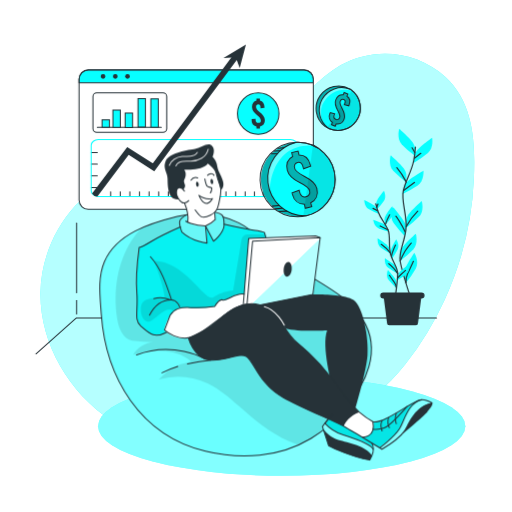
t = 0.00 s
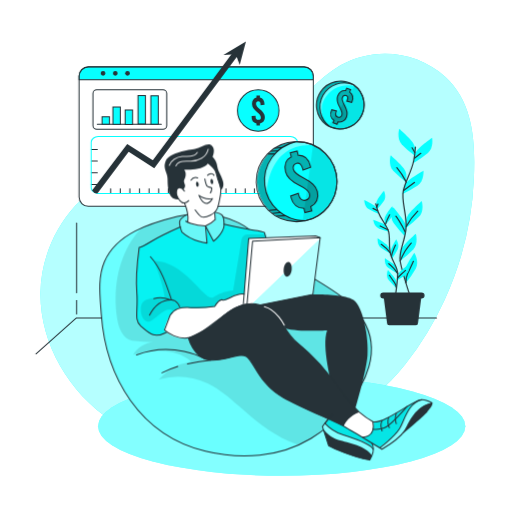
t = 0.23 s
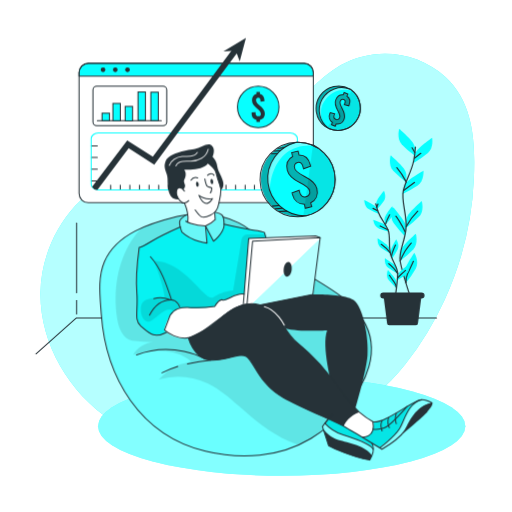
t = 0.49 s
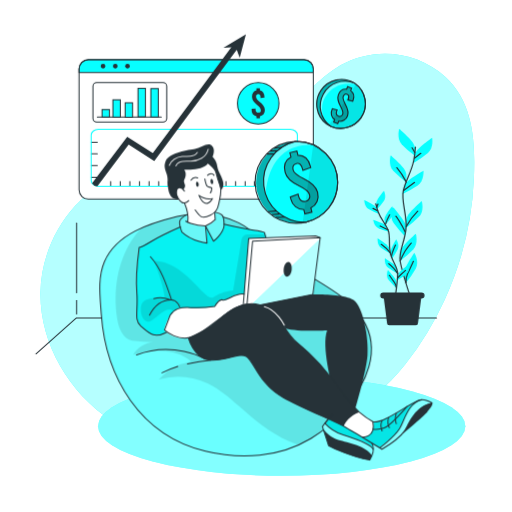
t = 0.75 s
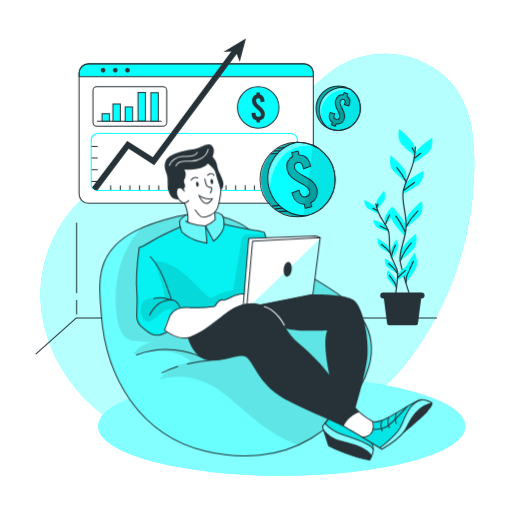
t = 1.05 s
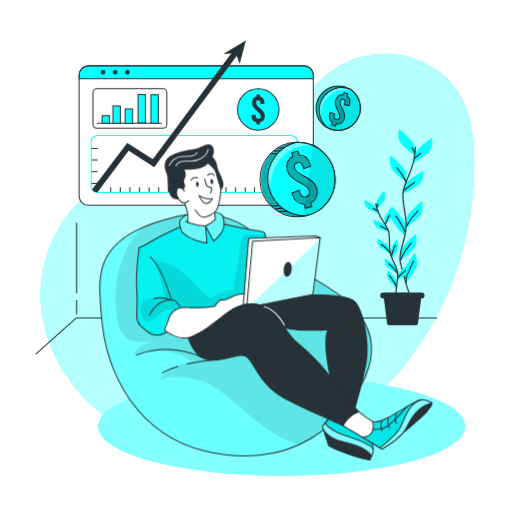
t = 1.20 s

The animated SVG that drew these frames (rendered in a browser with its animation timeline set to each time). Animation: 2 CSS @keyframes rules; one cycle of 1.50 s, repeats indefinitely.

<svg class="animated" id="freepik_stories-revenue" xmlns="http://www.w3.org/2000/svg" viewBox="0 0 500 500" version="1.1" xmlns:xlink="http://www.w3.org/1999/xlink" xmlns:svgjs="http://svgjs.com/svgjs"><style>svg#freepik_stories-revenue:not(.animated) .animable {opacity: 0;}svg#freepik_stories-revenue.animated #freepik--Window--inject-4 {animation: 1.5s Infinite  linear floating;animation-delay: 0s;}svg#freepik_stories-revenue.animated #freepik--Coins--inject-4 {animation: 1.5s Infinite  linear heartbeat;animation-delay: 0s;}            @keyframes floating {                0% {                    opacity: 1;                    transform: translateY(0px);                }                50% {                    transform: translateY(-10px);                }                100% {                    opacity: 1;                    transform: translateY(0px);                }            }                    @keyframes heartbeat {                0% {                    transform: scale(1);                }                10% {                    transform: scale(1.1);                }                30% {                    transform: scale(1);                }                40% {                    transform: scale(1);                }                50% {                    transform: scale(1.1);                }                60% {                    transform: scale(1);                }                100% {                    transform: scale(1);                }            }        </style><g id="freepik--background-simple--inject-4" class="animable" style="transform-origin: 251.326px 245.544px;"><path d="M332.51,63.83c-21.82,12.48-37.21,33.47-55.86,50.32a179.7,179.7,0,0,1-81.92,42c-25,5.41-51.12,5.49-75.21,14-47,16.49-79.19,65.43-80,115.19s27.5,98,69.11,125.28a165.64,165.64,0,0,0,46,20.95c30.6,8.61,63.05,8.23,94.67,4.94,54.62-5.69,111.88-36.71,146.31-80.44a313.74,313.74,0,0,0,38.64-63.45,316.45,316.45,0,0,0,28.52-118.15c1.45-35,0-73.8-27.77-99.31S365.06,45.2,332.51,63.83Z" style="fill: #07FFFF; transform-origin: 251.326px 245.544px;" id="el0baab1gyno3" class="animable"></path><g id="elol07khzpap8"><path d="M332.51,63.83c-21.82,12.48-37.21,33.47-55.86,50.32a179.7,179.7,0,0,1-81.92,42c-25,5.41-51.12,5.49-75.21,14-47,16.49-79.19,65.43-80,115.19s27.5,98,69.11,125.28a165.64,165.64,0,0,0,46,20.95c30.6,8.61,63.05,8.23,94.67,4.94,54.62-5.69,111.88-36.71,146.31-80.44a313.74,313.74,0,0,0,38.64-63.45,316.45,316.45,0,0,0,28.52-118.15c1.45-35,0-73.8-27.77-99.31S365.06,45.2,332.51,63.83Z" style="fill: rgb(255, 255, 255); opacity: 0.7; transform-origin: 251.326px 245.544px;" class="animable" id="elz63ywcf7sbr"></path></g></g><g id="freepik--Shadow--inject-4" class="animable" style="transform-origin: 275.1px 416.25px;"><ellipse cx="275.1" cy="416.25" rx="179.33" ry="48.3" style="fill: #07FFFF; transform-origin: 275.1px 416.25px;" id="el7cxwlbmr24v" class="animable"></ellipse><g id="els4w18fqhu9h"><ellipse cx="275.1" cy="416.25" rx="179.33" ry="48.3" style="fill: rgb(255, 255, 255); opacity: 0.5; transform-origin: 275.1px 416.25px;" class="animable" id="elmhip2acst9s"></ellipse></g></g><g id="freepik--Window--inject-4" class="animable" style="transform-origin: 191.545px 123.91px;"><rect x="77.18" y="68.3" width="228.73" height="136.09" rx="8.95" style="fill: rgb(255, 255, 255); transform-origin: 191.545px 136.345px;" id="el6bilxikycv5" class="animable"></rect><path d="M305.91,77.25v3.54H77.18V77.25a9,9,0,0,1,8.95-9H297A8.94,8.94,0,0,1,305.91,77.25Z" style="fill: #07FFFF; transform-origin: 191.545px 74.52px;" id="ell0k66a2cj3" class="animable"></path><rect x="77.18" y="68.3" width="228.73" height="136.09" rx="8.95" style="fill: none; stroke: rgb(38, 50, 56); stroke-linecap: round; stroke-linejoin: round; transform-origin: 191.545px 136.345px;" id="elyjmvx0nl2ln" class="animable"></rect><path d="M305.91,77.25v3.54H77.18V77.25a9,9,0,0,1,8.95-9H297A8.94,8.94,0,0,1,305.91,77.25Z" style="fill: none; stroke: rgb(38, 50, 56); stroke-linecap: round; stroke-linejoin: round; transform-origin: 191.545px 74.52px;" id="elpv8ez8qbdnr" class="animable"></path><path d="M102.87,74.54a2.29,2.29,0,1,1-2.29-2.28A2.29,2.29,0,0,1,102.87,74.54Z" style="fill: rgb(38, 50, 56); transform-origin: 100.58px 74.55px;" id="elak7hd8pmrew" class="animable"></path><path d="M114.82,74.54a2.29,2.29,0,1,1-2.29-2.28A2.29,2.29,0,0,1,114.82,74.54Z" style="fill: rgb(38, 50, 56); transform-origin: 112.53px 74.55px;" id="elj8xs6f7gvla" class="animable"></path><circle cx="124.48" cy="74.54" r="2.29" style="fill: rgb(38, 50, 56); transform-origin: 124.48px 74.54px;" id="eleae8fpi53t" class="animable"></circle><rect x="90.74" y="90.7" width="72.05" height="38.49" rx="3.69" style="fill: none; stroke: rgb(38, 50, 56); stroke-linecap: round; stroke-linejoin: round; transform-origin: 126.765px 109.945px;" id="elm14i80d5ssh" class="animable"></rect><line x1="94.98" y1="124.35" x2="157.45" y2="124.35" style="fill: none; stroke: rgb(38, 50, 56); stroke-linecap: round; stroke-linejoin: round; transform-origin: 126.215px 124.35px;" id="eldi7vftgcn9v" class="animable"></line><rect x="99.62" y="117" width="7.25" height="7.25" style="fill: #07FFFF; stroke: rgb(38, 50, 56); stroke-miterlimit: 10; transform-origin: 103.245px 120.625px;" id="el0osvg4dhxn99" class="animable"></rect><rect x="110.23" y="107.47" width="7.25" height="16.88" style="fill: #07FFFF; stroke: rgb(38, 50, 56); stroke-miterlimit: 10; transform-origin: 113.855px 115.91px;" id="elawzanv6jfm" class="animable"></rect><rect x="122.18" y="110.37" width="7.25" height="14.15" style="fill: #07FFFF; stroke: rgb(38, 50, 56); stroke-miterlimit: 10; transform-origin: 125.805px 117.445px;" id="elxibl1mr5ao" class="animable"></rect><rect x="134.74" y="96.28" width="7.25" height="27.75" style="fill: #07FFFF; stroke: rgb(38, 50, 56); stroke-miterlimit: 10; transform-origin: 138.365px 110.155px;" id="elgihuyjfw83" class="animable"></rect><rect x="147.29" y="96.5" width="7.25" height="27.75" style="fill: #07FFFF; stroke: rgb(38, 50, 56); stroke-miterlimit: 10; transform-origin: 150.915px 110.375px;" id="elqzv4mpsbot" class="animable"></rect><circle cx="252.12" cy="110.91" r="20.27" style="fill: #07FFFF; stroke: rgb(38, 50, 56); stroke-miterlimit: 10; transform-origin: 252.12px 110.91px;" id="el8014t9xm66c" class="animable"></circle><path d="M253.78,123.55v2.08h-3.4v-2.08a6.18,6.18,0,0,1-4.72-6.3v-.94l3.85-.42v1c0,1.93,1,3.1,2.57,3.1a2.37,2.37,0,0,0,2.56-2.53c0-1.85-1.73-3.44-3.77-5.13-2.42-2-4.83-4.38-4.83-7.74s1.58-5.63,4.34-6.31V96.19h3.4v2.07c2.79.65,4.41,3,4.41,6.35v.68l-3.85.41V105c0-2-.79-3.1-2.19-3.1s-2.19.87-2.19,2.53c0,1.85,1.78,3.4,3.78,5.13,2.38,2,4.83,4.38,4.83,7.74A6.15,6.15,0,0,1,253.78,123.55Z" style="fill: rgb(38, 50, 56); transform-origin: 252.114px 110.91px;" id="el9zvlsks9p1p" class="animable"></path><line x1="89.06" y1="148.85" x2="94.98" y2="148.85" style="fill: none; stroke: rgb(38, 50, 56); stroke-linecap: round; stroke-linejoin: round; transform-origin: 92.02px 148.85px;" id="el34pjmsv2xa4" class="animable"></line><line x1="89.06" y1="160.29" x2="94.98" y2="160.29" style="fill: none; stroke: rgb(38, 50, 56); stroke-linecap: round; stroke-linejoin: round; transform-origin: 92.02px 160.29px;" id="ell67f3edbmei" class="animable"></line><line x1="89.06" y1="171.74" x2="94.98" y2="171.74" style="fill: none; stroke: rgb(38, 50, 56); stroke-linecap: round; stroke-linejoin: round; transform-origin: 92.02px 171.74px;" id="elxhyf9m8l9ro" class="animable"></line><line x1="89.06" y1="183.18" x2="94.98" y2="183.18" style="fill: none; stroke: rgb(38, 50, 56); stroke-linecap: round; stroke-linejoin: round; transform-origin: 92.02px 183.18px;" id="elbzl9ay0ikiu" class="animable"></line><line x1="108.03" y1="191.82" x2="108.03" y2="187.22" style="fill: none; stroke: rgb(38, 50, 56); stroke-linecap: round; stroke-linejoin: round; transform-origin: 108.03px 189.52px;" id="elg7dlhv3sag" class="animable"></line><line x1="117.41" y1="191.82" x2="117.41" y2="187.22" style="fill: none; stroke: rgb(38, 50, 56); stroke-linecap: round; stroke-linejoin: round; transform-origin: 117.41px 189.52px;" id="elhi1y8l0yen" class="animable"></line><line x1="126.79" y1="191.82" x2="126.79" y2="187.22" style="fill: none; stroke: rgb(38, 50, 56); stroke-linecap: round; stroke-linejoin: round; transform-origin: 126.79px 189.52px;" id="eli2xplrmd3w" class="animable"></line><line x1="136.18" y1="191.82" x2="136.18" y2="187.22" style="fill: none; stroke: rgb(38, 50, 56); stroke-linecap: round; stroke-linejoin: round; transform-origin: 136.18px 189.52px;" id="ela3lltwx00wb" class="animable"></line><line x1="145.56" y1="191.82" x2="145.56" y2="187.22" style="fill: none; stroke: rgb(38, 50, 56); stroke-linecap: round; stroke-linejoin: round; transform-origin: 145.56px 189.52px;" id="el7ww5fofzl4l" class="animable"></line><line x1="154.94" y1="191.82" x2="154.94" y2="187.22" style="fill: none; stroke: rgb(38, 50, 56); stroke-linecap: round; stroke-linejoin: round; transform-origin: 154.94px 189.52px;" id="el4flc5mibfhl" class="animable"></line><line x1="164.32" y1="191.82" x2="164.32" y2="187.22" style="fill: none; stroke: rgb(38, 50, 56); stroke-linecap: round; stroke-linejoin: round; transform-origin: 164.32px 189.52px;" id="elwszbmv3h16" class="animable"></line><line x1="173.71" y1="191.82" x2="173.71" y2="187.22" style="fill: none; stroke: rgb(38, 50, 56); stroke-linecap: round; stroke-linejoin: round; transform-origin: 173.71px 189.52px;" id="elqzew77flk5" class="animable"></line><line x1="183.09" y1="191.82" x2="183.09" y2="187.22" style="fill: none; stroke: rgb(38, 50, 56); stroke-linecap: round; stroke-linejoin: round; transform-origin: 183.09px 189.52px;" id="elicxxuflmk7k" class="animable"></line><line x1="192.47" y1="191.82" x2="192.47" y2="187.22" style="fill: none; stroke: rgb(38, 50, 56); stroke-linecap: round; stroke-linejoin: round; transform-origin: 192.47px 189.52px;" id="elj2t75t62mwp" class="animable"></line><line x1="201.85" y1="191.82" x2="201.85" y2="187.22" style="fill: none; stroke: rgb(38, 50, 56); stroke-linecap: round; stroke-linejoin: round; transform-origin: 201.85px 189.52px;" id="elfphcgpitae5" class="animable"></line><line x1="211.24" y1="191.82" x2="211.24" y2="187.22" style="fill: none; stroke: rgb(38, 50, 56); stroke-linecap: round; stroke-linejoin: round; transform-origin: 211.24px 189.52px;" id="elonyvtpo0hz" class="animable"></line><line x1="220.62" y1="191.82" x2="220.62" y2="187.22" style="fill: none; stroke: rgb(38, 50, 56); stroke-linecap: round; stroke-linejoin: round; transform-origin: 220.62px 189.52px;" id="elk1uaeaphhhd" class="animable"></line><line x1="230" y1="191.82" x2="230" y2="187.22" style="fill: none; stroke: rgb(38, 50, 56); stroke-linecap: round; stroke-linejoin: round; transform-origin: 230px 189.52px;" id="el8pzgzi5x7ew" class="animable"></line><line x1="239.38" y1="191.82" x2="239.38" y2="187.22" style="fill: none; stroke: rgb(38, 50, 56); stroke-linecap: round; stroke-linejoin: round; transform-origin: 239.38px 189.52px;" id="el3h1i3wis3w4" class="animable"></line><line x1="248.41" y1="191.82" x2="248.41" y2="187.22" style="fill: none; stroke: rgb(38, 50, 56); stroke-linecap: round; stroke-linejoin: round; transform-origin: 248.41px 189.52px;" id="elbkgt1wfy1fp" class="animable"></line><line x1="257.44" y1="191.82" x2="257.44" y2="187.22" style="fill: none; stroke: rgb(38, 50, 56); stroke-linecap: round; stroke-linejoin: round; transform-origin: 257.44px 189.52px;" id="elkdm1b8fml8h" class="animable"></line><line x1="266.46" y1="191.82" x2="266.46" y2="187.22" style="fill: none; stroke: rgb(38, 50, 56); stroke-linecap: round; stroke-linejoin: round; transform-origin: 266.46px 189.52px;" id="el0yohna17k0qe" class="animable"></line><path d="M290.34,141.85v44.46c0,3.05-3.1,5.51-6.92,5.51H96a7.42,7.42,0,0,1-6-2.71,4.73,4.73,0,0,1-1-2.8V141.85c0-3,3.1-5.51,6.92-5.51H283.42C287.24,136.34,290.34,138.8,290.34,141.85Z" style="fill: none; stroke: #07FFFF; stroke-linecap: round; stroke-linejoin: round; transform-origin: 189.67px 164.082px;" id="elmb4tyy6m7b" class="animable"></path><path d="M233.3,55.74l-59.83,80.6-22.88,30.82-25-15.92L95,191.82h-.44a5.51,5.51,0,0,1-4.75-2.71l34.37-45.61,25,15.89,17.11-23,62.39-84Z" style="fill: rgb(38, 50, 56); transform-origin: 161.555px 122.105px;" id="el25nnfj80f1w" class="animable"></path><polygon points="218.12 56.76 240.11 43.43 234.03 66.49 230.15 55.82 218.12 56.76" style="fill: rgb(38, 50, 56); transform-origin: 229.115px 54.96px;" id="el8wykhr2l22v" class="animable"></polygon></g><g id="freepik--Floor--inject-4" class="animable" style="transform-origin: 230.675px 235.675px;"><polyline points="426.23 310.52 74.54 310.52 35.12 345.57" style="fill: none; stroke: rgb(38, 50, 56); stroke-linecap: round; stroke-linejoin: round; transform-origin: 230.675px 328.045px;" id="el2ljk5tm4cs2" class="animable"></polyline><line x1="74.76" y1="285.98" x2="74.76" y2="217.83" style="fill: none; stroke: rgb(38, 50, 56); stroke-linecap: round; stroke-linejoin: round; transform-origin: 74.76px 251.905px;" id="elh3gv43g80ub" class="animable"></line><line x1="74.76" y1="306.56" x2="74.76" y2="293.38" style="fill: none; stroke: rgb(38, 50, 56); stroke-linecap: round; stroke-linejoin: round; transform-origin: 74.76px 299.97px;" id="elq9helq3x4v" class="animable"></line><g id="freepik--freepik--Plants--inject-120--inject-4" class="animable" style="transform-origin: 388.893px 221.71px;"><path d="M405.06,144.72s0-4.12-5.77-9.88-9.47-9.06-9.47-9.06-2.89,9.47,2.47,15.24a101,101,0,0,0,12.77,11.14Z" style="fill: #07FFFF; transform-origin: 397.051px 138.97px;" id="el7tnyb59t28d" class="animable"></path><path d="M396.69,170.45s0-4.12-5.77-9.89-9.47-9.06-9.47-9.06-2.88,9.47,2.47,15.24a102.63,102.63,0,0,0,12.77,11.15Z" style="fill: #07FFFF; transform-origin: 388.683px 164.695px;" id="el9q2e23rtoa" class="animable"></path><path d="M404.69,151.74s.44-4.1,6.78-9.23,10.38-8,10.38-8,1.86,9.75-4.07,14.89a101.51,101.51,0,0,1-13.87,9.71Z" style="fill: #07FFFF; transform-origin: 413.018px 146.81px;" id="elafohl4fr1eo" class="animable"></path><path d="M394.58,182.12s.87-4,7.71-8.46,11.15-6.88,11.15-6.88.83,9.87-5.58,14.39a100.79,100.79,0,0,1-14.81,8.19Z" style="fill: #07FFFF; transform-origin: 403.263px 178.07px;" id="elp92qdanf6nb" class="animable"></path><path d="M396.49,215.23s0-4.12,5.76-9.88,9.47-9.06,9.47-9.06,2.89,9.48-2.47,15.24a100.22,100.22,0,0,1-12.76,11.15Z" style="fill: #07FFFF; transform-origin: 404.494px 209.485px;" id="el8dnfolv22nx" class="animable"></path><path d="M396.39,223.32s.58-4.08-4.31-10.6S384,202.4,384,202.4s-4.18,9,.29,15.44a101.44,101.44,0,0,0,11.06,12.82Z" style="fill: #07FFFF; transform-origin: 389.318px 216.53px;" id="elz2s9xrmw2b" class="animable"></path><path d="M390.7,247.27s0-4.11,5.77-9.88,9.47-9,9.47-9,2.89,9.47-2.47,15.23a101,101,0,0,1-12.77,11.15Z" style="fill: #07FFFF; transform-origin: 398.709px 241.58px;" id="el6la5fcjcpx4" class="animable"></path><path d="M394.55,269s-1-4,3.09-11,6.87-11.15,6.87-11.15,5.18,8.44,1.47,15.37a101.21,101.21,0,0,1-9.54,14Z" style="fill: #07FFFF; transform-origin: 400.88px 261.535px;" id="el05ksiqq2ala" class="animable"></path><path d="M405.58,143.7A116.75,116.75,0,0,1,404,156.48c-2.28,11.78-8,19.38-10.26,30s4.27,24.35,2.52,38-7.08,21.26-5.58,30.38,9.5,33.8,9.5,33.8" style="fill: none; stroke: rgb(38, 50, 56); stroke-linecap: round; stroke-linejoin: round; stroke-width: 1.17749px; transform-origin: 397.999px 216.18px;" id="elw8m82cxhwyn" class="animable"></path><line x1="404.64" y1="154.48" x2="410.85" y2="149.7" style="fill: none; stroke: rgb(38, 50, 56); stroke-linecap: round; stroke-linejoin: round; stroke-width: 1.17749px; transform-origin: 407.745px 152.09px;" id="elfzemszgulxv" class="animable"></line><line x1="404.92" y1="148.99" x2="402.33" y2="144.36" style="fill: none; stroke: rgb(38, 50, 56); stroke-linecap: round; stroke-linejoin: round; stroke-width: 1.17749px; transform-origin: 403.625px 146.675px;" id="el7ivio7m0p5u" class="animable"></line><path d="M394.09,186s5.2-3.91,10.55-7.81" style="fill: none; stroke: rgb(38, 50, 56); stroke-linecap: round; stroke-linejoin: round; stroke-width: 1.17749px; transform-origin: 399.365px 182.095px;" id="eli78bbnnyobq" class="animable"></path><path d="M396.69,177.84s-4.34-8.5-9.25-14.14" style="fill: none; stroke: rgb(38, 50, 56); stroke-linecap: round; stroke-linejoin: round; stroke-width: 1.17749px; transform-origin: 392.065px 170.77px;" id="elg1hbh4u0ge" class="animable"></path><path d="M396.69,221.09a64.58,64.58,0,0,1,11.15-14.88" style="fill: none; stroke: rgb(38, 50, 56); stroke-linecap: round; stroke-linejoin: round; stroke-width: 1.17749px; transform-origin: 402.265px 213.65px;" id="elt2lkw4jhu4s" class="animable"></path><path d="M395.68,226.87A73.4,73.4,0,0,0,390,216.16c-3-4.48-3.48-5.06-3.48-5.06" style="fill: none; stroke: rgb(38, 50, 56); stroke-linecap: round; stroke-linejoin: round; stroke-width: 1.17749px; transform-origin: 391.1px 218.985px;" id="el6ik7s31a4j" class="animable"></path><path d="M390.7,254.85a69.58,69.58,0,0,1,4.69-9.48,61.55,61.55,0,0,1,6.06-8" style="fill: none; stroke: rgb(38, 50, 56); stroke-linecap: round; stroke-linejoin: round; stroke-width: 1.17749px; transform-origin: 396.075px 246.11px;" id="elhglzkwlhjh" class="animable"></path><path d="M396.43,276.17a17.62,17.62,0,0,1,1.56-9.12c2.17-4.19,4.62-9.69,5.64-11.85" style="fill: none; stroke: rgb(38, 50, 56); stroke-linecap: round; stroke-linejoin: round; stroke-width: 1.17749px; transform-origin: 399.989px 265.685px;" id="eletfhdjecwcq" class="animable"></path><path d="M367.3,199.74s-.45-2.57,2.54-6.82,5-6.72,5-6.72,2.83,5.62.1,9.82a64.16,64.16,0,0,1-6.8,8.36Z" style="fill: #07FFFF; transform-origin: 371.702px 195.29px;" id="elmovd6ne8hna" class="animable"></path><path d="M375.34,215s-.45-2.59,2.54-6.83,5-6.71,5-6.71,2.83,5.63.1,9.82a63.5,63.5,0,0,1-6.8,8.36Z" style="fill: #07FFFF; transform-origin: 379.742px 210.55px;" id="eld3qyvvstp6" class="animable"></path><path d="M368.29,204.1s-.7-2.52-5.25-5-7.38-3.9-7.38-3.9-.11,6.27,4.18,8.9a64.14,64.14,0,0,0,9.75,4.58Z" style="fill: #07FFFF; transform-origin: 362.625px 201.94px;" id="elpz7j2pws3i" class="animable"></path><path d="M377.93,222.05s-1-2.43-5.76-4.46-7.75-3.1-7.75-3.1.55,6.27,5.08,8.41a64.52,64.52,0,0,0,10.18,3.53Z" style="fill: #07FFFF; transform-origin: 372.05px 220.46px;" id="elrsok5ffq7w" class="animable"></path><path d="M380.33,243s-.45-2.58-4.69-5.57-6.93-4.66-6.93-4.66-.78,6.27,3.21,9.29a63.9,63.9,0,0,0,9.21,5.57Z" style="fill: #07FFFF; transform-origin: 374.889px 240.2px;" id="eluylmki3oibh" class="animable"></path><path d="M381.26,248.09s-.81-2.49,1.55-7.11,4-7.35,4-7.35,3.6,5.16,1.5,9.71a65.19,65.19,0,0,1-5.58,9.24Z" style="fill: #07FFFF; transform-origin: 385.047px 243.105px;" id="el3to9ueg2ol2" class="animable"></path><path d="M388.5,268.92s.3-2.6,4.36-5.83,6.65-5,6.65-5,1.14,6.2-2.67,9.46a64.88,64.88,0,0,1-8.87,6.1Z" style="fill: #07FFFF; transform-origin: 393.82px 265.87px;" id="el78hpyk0c28w" class="animable"></path><path d="M387.43,262.5s-.45-2.59-4.69-5.58-6.92-4.65-6.92-4.65-.78,6.27,3.2,9.29a64.36,64.36,0,0,0,9.22,5.57Z" style="fill: #07FFFF; transform-origin: 381.999px 259.7px;" id="eleh8vs6bha4l" class="animable"></path><path d="M387.37,276.54s.23-2.62-3.12-6.58-5.52-6.27-5.52-6.27-2.34,5.85.75,9.8a65.37,65.37,0,0,0,7.5,7.75Z" style="fill: #07FFFF; transform-origin: 382.627px 272.465px;" id="elpzpfc0o8io" class="animable"></path><path d="M366.85,199.14a74,74,0,0,0,2.39,7.85c2.7,7.13,7.1,11.28,9.68,17.7s0,15.73,2.55,24.1,6.75,12.54,6.78,18.45S386,289.48,386,289.48" style="fill: none; stroke: rgb(38, 50, 56); stroke-linecap: round; stroke-linejoin: round; stroke-width: 1.17749px; transform-origin: 377.55px 244.31px;" id="eld2o6waax6ma" class="animable"></path><line x1="368.62" y1="205.81" x2="364.21" y2="203.5" style="fill: none; stroke: rgb(38, 50, 56); stroke-linecap: round; stroke-linejoin: round; stroke-width: 1.17749px; transform-origin: 366.415px 204.655px;" id="ellg2ngjdgka" class="animable"></line><line x1="367.84" y1="202.4" x2="368.97" y2="199.22" style="fill: none; stroke: rgb(38, 50, 56); stroke-linecap: round; stroke-linejoin: round; stroke-width: 1.17749px; transform-origin: 368.405px 200.81px;" id="el5d3atohktun" class="animable"></line><path d="M378.66,224.42s-3.69-1.88-7.46-3.75" style="fill: none; stroke: rgb(38, 50, 56); stroke-linecap: round; stroke-linejoin: round; stroke-width: 1.17749px; transform-origin: 374.93px 222.545px;" id="elq5wntdu6m1" class="animable"></path><path d="M376.14,219.64a52.85,52.85,0,0,1,4.27-9.86" style="fill: none; stroke: rgb(38, 50, 56); stroke-linecap: round; stroke-linejoin: round; stroke-width: 1.17749px; transform-origin: 378.275px 214.71px;" id="elxoscnmp2ce" class="animable"></path><path d="M380.84,246.72a41.15,41.15,0,0,0-8.6-8.12" style="fill: none; stroke: rgb(38, 50, 56); stroke-linecap: round; stroke-linejoin: round; stroke-width: 1.17749px; transform-origin: 376.54px 242.66px;" id="elc4e8p0cg6sc" class="animable"></path><path d="M382.1,250.24a45.85,45.85,0,0,1,2.37-7.31c1.39-3.15,1.63-3.56,1.63-3.56" style="fill: none; stroke: rgb(38, 50, 56); stroke-linecap: round; stroke-linejoin: round; stroke-width: 1.17749px; transform-origin: 384.1px 244.805px;" id="ele36dj0mncm" class="animable"></path><path d="M388.06,271.7a38.47,38.47,0,0,1,4.74-4.92,25.47,25.47,0,0,0,3.08-2.69" style="fill: none; stroke: rgb(38, 50, 56); stroke-linecap: round; stroke-linejoin: round; stroke-width: 1.17749px; transform-origin: 391.97px 267.895px;" id="elratlt1ysaxc" class="animable"></path><path d="M388.25,267.24a44.87,44.87,0,0,0-4-5.43,39,39,0,0,0-4.67-4.33" style="fill: none; stroke: rgb(38, 50, 56); stroke-linecap: round; stroke-linejoin: round; stroke-width: 1.17749px; transform-origin: 383.915px 262.36px;" id="elwd2b99vx1j" class="animable"></path><path d="M387,281.24a11.28,11.28,0,0,0-2-5.57c-1.82-2.4-4-5.58-4.82-6.83" style="fill: none; stroke: rgb(38, 50, 56); stroke-linecap: round; stroke-linejoin: round; stroke-width: 1.17749px; transform-origin: 383.59px 275.04px;" id="eld8xm8r6e2sn" class="animable"></path><path d="M406.18,317.64H379.92a2,2,0,0,1-2-1.95l-3.77-29.06h37.72l-3.77,29.06A2,2,0,0,1,406.18,317.64Z" style="fill: rgb(38, 50, 56); transform-origin: 393.01px 302.135px;" id="el0o7yco7c5sk" class="animable"></path><path d="M411.57,291.54H374.19a2.94,2.94,0,0,1-2.95-2.92h0a3,3,0,0,1,2.94-2.95h37.39a2.94,2.94,0,0,1,2.95,2.94h0A2.94,2.94,0,0,1,411.57,291.54Z" style="fill: rgb(38, 50, 56); transform-origin: 392.88px 288.605px;" id="elvif65tzevd" class="animable"></path></g></g><g id="freepik--Coins--inject-4" class="animable" style="transform-origin: 302.969px 147.776px;"><path d="M327.3,175.31a36.31,36.31,0,0,1-28.13,35.37l-.11,0c-.95.21-1.9.4-2.88.54a37.08,37.08,0,0,1-5.19.37A36.31,36.31,0,0,1,289.65,139c.33,0,.68,0,1,0a1.72,1.72,0,0,1,.32,0,2.3,2.3,0,0,1,.37,0,35.75,35.75,0,0,1,14.22,3.05A36.31,36.31,0,0,1,327.3,175.31Z" style="fill: #07FFFF; transform-origin: 291.055px 175.291px;" id="el5kkj4qwxs1k" class="animable"></path><g id="el6q1a66ntbov"><path d="M305.58,142.06c-41.93-2.18-42.13,44.37-42.13,44.37s-6.4-15.19,4.05-32c5.84-9.41,16-13.56,23.86-15.4A35.75,35.75,0,0,1,305.58,142.06Z" style="fill: rgb(255, 255, 255); opacity: 0.4; transform-origin: 283.545px 162.73px;" class="animable" id="elbwj18bld1"></path></g><path d="M327.3,175.31a36.31,36.31,0,0,1-28.24,35.4,35.71,35.71,0,0,1-8.07.91A36.31,36.31,0,0,1,289.65,139c.44,0,.89,0,1.34,0A36.32,36.32,0,0,1,327.3,175.31Z" style="fill: none; stroke: rgb(38, 50, 56); stroke-linecap: round; stroke-linejoin: round; transform-origin: 290.652px 175.313px;" id="elqkjny9qc3y8" class="animable"></path><path d="M327.3,175.31a36.31,36.31,0,0,1-28.24,35.4c-.44,0-.89,0-1.34,0A36.32,36.32,0,0,1,289.65,139c.44,0,.89,0,1.34,0A36.32,36.32,0,0,1,327.3,175.31Z" style="fill: none; stroke: rgb(38, 50, 56); stroke-linecap: round; stroke-linejoin: round; transform-origin: 294.398px 174.855px;" id="elh3v60f7po6q" class="animable"></path><path d="M303.5,198l.94,3.84-6.28,1.53-.94-3.83c-5.62,0-10.13-3.65-11.57-9.51l-.43-1.74,6.93-2.51.44,1.81c.87,3.56,3.22,5.27,6.15,4.55a4.5,4.5,0,0,0,3.59-5.83c-.84-3.42-4.76-5.56-9.3-7.77-5.37-2.6-10.91-5.9-12.43-12.11-1.48-6.06.38-11.11,5.17-13.61l-.94-3.84,6.27-1.53.94,3.83c5.45-.08,9.51,3.51,11,9.71l.31,1.26-6.92,2.51-.35-1.39c-.92-3.77-2.86-5.36-5.44-4.73s-3.65,2.6-2.9,5.66c.84,3.42,4.81,5.48,9.3,7.78,5.31,2.69,10.91,5.9,12.43,12.1C311,190.15,308.56,195.47,303.5,198Z" style="fill: none; stroke: rgb(38, 50, 56); stroke-miterlimit: 10; transform-origin: 295.013px 175.41px;" id="elmqnrqk6xbnp" class="animable"></path><g id="el4gyn8m9rhb4"><path d="M303.5,198l.94,3.84-6.28,1.53-.94-3.83c-5.62,0-10.13-3.65-11.57-9.51l-.43-1.74,6.93-2.51.44,1.81c.87,3.56,3.22,5.27,6.15,4.55a4.5,4.5,0,0,0,3.59-5.83c-.84-3.42-4.76-5.56-9.3-7.77-5.37-2.6-10.91-5.9-12.43-12.11-1.48-6.06.38-11.11,5.17-13.61l-.94-3.84,6.27-1.53.94,3.83c5.45-.08,9.51,3.51,11,9.71l.31,1.26-6.92,2.51-.35-1.39c-.92-3.77-2.86-5.36-5.44-4.73s-3.65,2.6-2.9,5.66c.84,3.42,4.81,5.48,9.3,7.78,5.31,2.69,10.91,5.9,12.43,12.1C311,190.15,308.56,195.47,303.5,198Z" style="opacity: 0.3; transform-origin: 295.013px 175.41px;" class="animable" id="elwdoaqh033dq"></path></g><line x1="272.43" y1="206.53" x2="280.1" y2="206.18" style="fill: none; stroke: rgb(38, 50, 56); stroke-linecap: round; stroke-linejoin: round; transform-origin: 276.265px 206.355px;" id="el2ojgg92p64r" class="animable"></line><line x1="268.74" y1="203.98" x2="275.43" y2="203.41" style="fill: none; stroke: rgb(38, 50, 56); stroke-linecap: round; stroke-linejoin: round; transform-origin: 272.085px 203.695px;" id="elm0uwgfe3kui" class="animable"></line><line x1="265.74" y1="201.29" x2="272.43" y2="200.72" style="fill: none; stroke: rgb(38, 50, 56); stroke-linecap: round; stroke-linejoin: round; transform-origin: 269.085px 201.005px;" id="elje1fqzr9vlj" class="animable"></line><line x1="264.82" y1="150.13" x2="270.55" y2="150.13" style="fill: none; stroke: rgb(38, 50, 56); stroke-linecap: round; stroke-linejoin: round; transform-origin: 267.685px 150.13px;" id="elcismedz45mj" class="animable"></line><line x1="267.65" y1="147.49" x2="273.36" y2="147.23" style="fill: none; stroke: rgb(38, 50, 56); stroke-linecap: round; stroke-linejoin: round; transform-origin: 270.505px 147.36px;" id="elgt5ey9irsu9" class="animable"></line><line x1="271.23" y1="144.84" x2="277.25" y2="144.27" style="fill: none; stroke: rgb(38, 50, 56); stroke-linecap: round; stroke-linejoin: round; transform-origin: 274.24px 144.555px;" id="el7tnaerholdu" class="animable"></line><g id="elevd9so1ujue"><path d="M299.17,210.68l-.11,0a35.71,35.71,0,0,1-8.07.91A36.31,36.31,0,0,1,289.65,139c.33,0,.68,0,1,0-8.85,2.79-23.7,9.92-27.67,24.79C257.37,184.92,270,208.91,299.17,210.68Z" style="opacity: 0.3; transform-origin: 276.99px 175.295px;" class="animable" id="elr5xudfrdk"></path></g><g id="ellpdb3q767pd"><path d="M327.3,175.31a36.31,36.31,0,0,1-28.13,35.37l-.11,0c-.95.21-1.9.4-2.88.54l9.4-69.19A36.31,36.31,0,0,1,327.3,175.31Z" style="opacity: 0.1; transform-origin: 311.74px 176.625px;" class="animable" id="el1lc3ueon1hg"></path></g><path d="M347.9,118.15a22,22,0,0,1-26.31,7.64l-.13-.06a22.63,22.63,0,0,1-2-1,19.63,19.63,0,0,1-2.12-1.32,22,22,0,0,1,24.19-36.63l.49.31c.23.13.45.29.68.45s.67.49,1,.75A22,22,0,0,1,347.9,118.15Z" style="fill: #07FFFF; transform-origin: 330.314px 105.682px;" id="elw8vypxyvdk" class="animable"></path><g id="eltr051uxxab"><path d="M314.76,118.45s-3.59-10.57,1.18-18.35c6-9.75,15.19-14.2,27.7-11.8,0,0-6.78-4.58-18.13-1.33S308.07,105.84,314.76,118.45Z" style="fill: rgb(255, 255, 255); opacity: 0.4; transform-origin: 327.81px 102.127px;" class="animable" id="el53cjzpybgnv"></path></g><path d="M347.9,118.16a22,22,0,0,1-26.31,7.62,21.55,21.55,0,0,1-4.3-2.36A22,22,0,0,1,342,87.1c.22.13.45.28.67.44A22,22,0,0,1,347.9,118.16Z" style="fill: none; stroke: rgb(38, 50, 56); stroke-linecap: round; stroke-linejoin: round; transform-origin: 330.303px 105.698px;" id="el5ncgnsq3zar" class="animable"></path><path d="M347.9,118.16a22,22,0,0,1-26.31,7.62l-.67-.44A22,22,0,0,1,342,87.1c.22.13.45.28.67.44A22,22,0,0,1,347.9,118.16Z" style="fill: none; stroke: rgb(38, 50, 56); stroke-linecap: round; stroke-linejoin: round; transform-origin: 331.879px 106.48px;" id="el8xl50y70lk8" class="animable"></path><path d="M328.21,121.08l-.87,2.22-3.64-1.43.87-2.23a7.12,7.12,0,0,1-2.4-8.73l.4-1,4.3,1.17-.41,1.06c-.81,2.06-.26,3.72,1.44,4.39a2.72,2.72,0,0,0,3.81-1.63c.78-2-.41-4.41-1.88-7.08-1.74-3.16-3.32-6.72-1.91-10.32s4.07-5.36,7.3-4.92l.88-2.22,3.63,1.43L338.86,94c2.72,1.86,3.47,5,2.06,8.65l-.29.72-4.3-1.17.32-.81c.86-2.18.46-3.65-1-4.24s-2.71,0-3.41,1.79c-.78,2,.47,4.38,1.88,7.08,1.69,3.19,3.33,6.73,1.92,10.32A7.09,7.09,0,0,1,328.21,121.08Z" style="fill: none; stroke: rgb(38, 50, 56); stroke-miterlimit: 10; transform-origin: 331.583px 106.83px;" id="eltbdq1boq2fj" class="animable"></path><g id="elcqxokwvuepo"><path d="M328.21,121.08l-.87,2.22-3.64-1.43.87-2.23a7.12,7.12,0,0,1-2.4-8.73l.4-1,4.3,1.17-.41,1.06c-.81,2.06-.26,3.72,1.44,4.39a2.72,2.72,0,0,0,3.81-1.63c.78-2-.41-4.41-1.88-7.08-1.74-3.16-3.32-6.72-1.91-10.32s4.07-5.36,7.3-4.92l.88-2.22,3.63,1.43L338.86,94c2.72,1.86,3.47,5,2.06,8.65l-.29.72-4.3-1.17.32-.81c.86-2.18.46-3.65-1-4.24s-2.71,0-3.41,1.79c-.78,2,.47,4.38,1.88,7.08,1.69,3.19,3.33,6.73,1.92,10.32A7.09,7.09,0,0,1,328.21,121.08Z" style="opacity: 0.3; transform-origin: 331.583px 106.83px;" class="animable" id="elmjyudz6wvj"></path></g><g id="ely3zlha6v02p"><path d="M341.48,86.79c-6-1.07-13.6-1.66-17.7,1-7.53,4.83-12.22,10.92-12.15,20.79s9.29,16.79,9.29,16.79l.54.39a21.66,21.66,0,0,1-4.17-2.31,22,22,0,0,1,24.19-36.63Z" style="opacity: 0.3; transform-origin: 325.061px 104.863px;" class="animable" id="elhqwsb5739db"></path></g><g id="el769m8k1qldg"><path d="M347.9,118.15a22,22,0,0,1-26.31,7.64l-.13-.06a22.63,22.63,0,0,1-2-1L343.64,88.3A22,22,0,0,1,347.9,118.15Z" style="opacity: 0.1; transform-origin: 335.684px 107.869px;" class="animable" id="el3d2sqnijywq"></path></g></g><g id="freepik--Character--inject-4" class="animable" style="transform-origin: 259.872px 295.137px;"><path d="M336.58,399.76a132,132,0,0,1-32.84,28.35,116.06,116.06,0,0,1-12,6.26c-28.41,12.77-60.79,13.6-91.07,6.26C137,425.2,103.22,369,98.93,306.61c-1.15-16.86-3.73-35.07,3.1-51.11s20.64-26,36.26-32.92c11.34-5.05,23.59-8.44,34.72-11.21a89.31,89.31,0,0,1,60.09,6.2c13.09,6.21,22.41,17,33.42,26.09q1.75,1.44,3.52,2.87a329.9,329.9,0,0,0,35,24.61c18.51,11.29,37.46,21.94,49.29,40.9C373.2,342.26,357.28,375.16,336.58,399.76Z" style="fill: #07FFFF; transform-origin: 230.114px 327.021px;" id="elsv5uzez6xvq" class="animable"></path><g id="el810q0vvf4k"><path d="M336.58,399.76a132,132,0,0,1-32.84,28.35,116.06,116.06,0,0,1-12,6.26c-28.41,12.77-60.79,13.6-91.07,6.26C137,425.2,103.22,369,98.93,306.61c-1.15-16.86-3.73-35.07,3.1-51.11s20.64-26,36.26-32.92c11.34-5.05,23.59-8.44,34.72-11.21a89.31,89.31,0,0,1,60.09,6.2c13.09,6.21,22.41,17,33.42,26.09q1.75,1.44,3.52,2.87a329.9,329.9,0,0,0,35,24.61c18.51,11.29,37.46,21.94,49.29,40.9C373.2,342.26,357.28,375.16,336.58,399.76Z" style="fill: rgb(255, 255, 255); opacity: 0.4; transform-origin: 230.114px 327.021px;" class="animable" id="elfia1ghn58g"></path></g><path d="M270,246.53q-1.77-1.42-3.52-2.88c-11-9.11-20.34-19.87-33.42-26.08a89.37,89.37,0,0,0-60.09-6.2c-26.47,6.57-59.3,16.69-71,44.14-6.83,16-4.25,34.24-3.09,51.1C103.22,369,137,425.2,200.67,440.63c34.64,8.4,72,6.1,103.07-12.52a132,132,0,0,0,32.84-28.35c20.7-24.6,36.62-57.5,17.77-87.72-11.82-19-30.77-29.61-49.29-40.9A329.9,329.9,0,0,1,270,246.53Z" style="fill: none; stroke: rgb(38, 50, 56); stroke-miterlimit: 10; transform-origin: 230.088px 327.023px;" id="elckso00lx2q" class="animable"></path><path d="M173.55,357.78A91.57,91.57,0,0,0,158.18,364" style="fill: none; stroke: rgb(38, 50, 56); stroke-linecap: round; stroke-linejoin: round; transform-origin: 165.865px 360.89px;" id="else578a3kydm" class="animable"></path><path d="M206,351.6a164,164,0,0,0-23,3.65" style="fill: none; stroke: rgb(38, 50, 56); stroke-linecap: round; stroke-linejoin: round; transform-origin: 194.5px 353.425px;" id="el6kad4y1ayrr" class="animable"></path><path d="M199.25,350s-29.88-17.38-65.94-3.45" style="fill: none; stroke: rgb(38, 50, 56); stroke-linecap: round; stroke-linejoin: round; transform-origin: 166.28px 345.571px;" id="el1dadtzlfcn2i" class="animable"></path><g id="elyr0sm7olhk"><path d="M336.58,399.76a132,132,0,0,1-32.84,28.35,116.06,116.06,0,0,1-12,6.26,93.7,93.7,0,0,1-9.57-3.51c-18.66-8-34.32-21.53-49.62-34.87-9.23-8-18.61-16.2-29.66-21.47a68.22,68.22,0,0,0-47.84-3.94,53.73,53.73,0,0,1,31.64-17.41c-7.9-7.19-18.89-10.21-29.57-10.4s-16.56,1.12-27,3.46c3.49-6.42,12.75-12.23,20.06-12.06a181.67,181.67,0,0,1-20.78-1.47c-9.43-1.52-13.65-12.62-15.06-22.06-3.9-26,.05-53.69,14.24-75.79a77.15,77.15,0,0,1,9.7-12.27c11.34-5.05,23.59-8.44,34.72-11.21a89.31,89.31,0,0,1,60.09,6.2c13.09,6.21,22.41,17,33.42,26.09q1.75,1.44,3.52,2.87a329.9,329.9,0,0,0,35,24.61c18.51,11.29,37.46,21.94,49.29,40.9C373.2,342.26,357.28,375.16,336.58,399.76Z" style="opacity: 0.1; transform-origin: 237.831px 321.567px;" class="animable" id="elf3i3guo9j75"></path></g><path d="M347,399a193.35,193.35,0,0,0,17.57,13c11.89.8,6.56,15.17,6.56,15.17l-10.18,6.55S343.52,419.87,334,415.38,347,399,347,399Z" style="fill: rgb(255, 255, 255); transform-origin: 351.987px 416.36px;" id="elyz2gf50aynn" class="animable"></path><g id="el8eckzro4ivo"><path d="M262.51,247.7s-1.63-16.13-4.23-20.66L218.8,219v-3.06s.91-5.32-7.89-8.65-27.14,1-31.87,4.58-3,9.74-3,9.74S160.14,229.64,153,232.7a182.44,182.44,0,0,0-17.07,9s-3.24,37.08-2.6,45.69-.52,16.71.22,21.48,1.32,7.48,6.32,11.54,9.55,10,22.66,4.11l-1.83-1.45L247,294Z" style="opacity: 0.3; transform-origin: 197.878px 266.547px;" class="animable" id="eltfndhgz73n"></path></g><path d="M262.51,247.7s-1.63-16.13-4.23-20.66L218.8,219v-3.06s.91-5.32-7.89-8.65-27.14,1-31.87,4.58-3,9.74-3,9.74S160.14,229.64,153,232.7a182.44,182.44,0,0,0-17.07,9s-3.24,37.08-2.6,45.69-.52,16.71.22,21.48,1.32,7.48,6.32,11.54,9.55,10,22.66,4.11l-1.83-1.45L247,294Z" style="fill: #07FFFF; transform-origin: 197.878px 266.547px;" id="elrt40rba8cw" class="animable"></path><g id="el92snfp0px2m"><path d="M262.51,247.7s-1.63-16.13-4.23-20.66L218.8,219v-3.06s.91-5.32-7.89-8.65-27.14,1-31.87,4.58-3,9.74-3,9.74S160.14,229.64,153,232.7a182.44,182.44,0,0,0-17.07,9s-3.24,37.08-2.6,45.69-.52,16.71.22,21.48,1.32,7.48,6.32,11.54,9.55,10,22.66,4.11l-1.83-1.45L247,294Z" style="opacity: 0.05; transform-origin: 197.878px 266.547px;" class="animable" id="elkgit12g0i8k"></path></g><g id="elbk487vw5bf"><path d="M258.8,229H242.28a6.57,6.57,0,0,0-6.47,5.49l-8.14,49s-11.21.93-19.15,6.72-27.47-35.52-58.33-35.54c0,0,8.88,20.3,10.85,36.5,0,0-19.29-2.1-22.49,5.45s1.45,21.7,9.61,16.22S164,298.22,169.45,304s29.8,8.89,29.8,8.89L236.72,294l14.53-6.83Z" style="opacity: 0.1; transform-origin: 198.166px 271.536px;" class="animable" id="elmfr7hsl4cs"></path></g><g id="el46bbqb8i2pc"><path d="M206.35,204.71s9.38,2.6,10.9,5.75,1.36,11.12,1.36,11.12a38.5,38.5,0,0,1-10.09,13.88l-7-13.88.63,15.74s-13.28-2.21-18.92-6.45l-5.63-4.25s-2.43-8-2.08-10.71S186,207.7,186,207.7Z" style="fill: rgb(255, 255, 255); opacity: 0.4; transform-origin: 197.05px 221.015px;" class="animable" id="elrpjwpldqzhd"></path></g><path d="M362.59,447.42c-.26-.57,3.85-7.83.63-15.22s-8.35-4.54-8.35-4.54-14.61-9.3-20.75-12.24a104.7,104.7,0,0,1-12.75-7.58l-6.49,8.74,6,18.56Z" style="fill: #07FFFF; transform-origin: 339.669px 427.63px;" id="elrdr20epk5ip" class="animable"></path><path d="M354.34,427.21l18.76,11.46s13.19-8.46,19.48-14.3S413,406.09,413,406.09l9-12.11s-6.24-7.72-16.64-1.52c-13.44,8-29.83,19.62-40.76,19.51,0,0,2.15,13.43-10.19,15.24" style="fill: #07FFFF; transform-origin: 388.17px 414.36px;" id="el863kgzq32gi" class="animable"></path><path d="M203.17,156.23s8.51,12.88,10.06,17.05,2.8,10.34,2.49,13.31-3.43,18.88-5,19.34l-1.51,1.71,1,6.74s-6.66,11.51-26.24,3.07c0,0-.76-13.44-3.14-17.66s-5.94.8-9.51-11.39,7.8-25,7.8-25Z" style="fill: rgb(255, 255, 255); transform-origin: 193.197px 188.386px;" id="elzggdfm5sxp" class="animable"></path><g id="elt2o9k5z1d6f"><path d="M413.83,390.22s-9.65,1.68-12.78,7.39-9.14,16.32-11.19,21.45-19,17.52-19,17.52l2.25,2.09s13.8-8.53,22.13-16.64,26.7-28.51,26.7-28.51S420.62,392.21,413.83,390.22Z" style="fill: rgb(255, 255, 255); opacity: 0.5; transform-origin: 396.4px 414.445px;" class="animable" id="eltgc1twmpnnq"></path></g><g id="el7ruph1m3mro"><path d="M317.27,413.37l-2.39,3.21,7.34,15.22,40.37,14.51,1.87-5.91s.62-6-13.55-10.56-22.81-7.57-26.84-10.7S317.27,413.37,317.27,413.37Z" style="fill: rgb(255, 255, 255); opacity: 0.5; transform-origin: 339.672px 429.84px;" class="animable" id="ely718m9u9ay9"></path></g><path d="M184,300.33s-12.36-1.86-18.13,8.25-5.18,14.49-5.18,14.49,8.17,7.42,19.4,7S207.67,316.79,213,312.6s18.77-16.18,27.94-13.7l1-8.67s-.9-3.89-8.74-2.84-10.92,5.52-13.45,5.52-4.92-2.43-10,6.25C209.74,299.16,191.91,302.32,184,300.33Z" style="fill: rgb(255, 255, 255); transform-origin: 201.306px 308.649px;" id="elkebfgcvue5n" class="animable"></path><path d="M200.06,174.75a35.8,35.8,0,0,0,1.12,4.79,5.58,5.58,0,0,0,1,2.11c.94,1,2.46,1.26,3.85,1.47a1.05,1.05,0,0,1,.62.26,1,1,0,0,1,.15.6,8,8,0,0,1-1.36,4.42" style="fill: none; stroke: rgb(38, 50, 56); stroke-linecap: round; stroke-linejoin: round; transform-origin: 203.431px 181.575px;" id="elv3hkvu234w" class="animable"></path><g id="elx51e11yb6"><path d="M325.56,403l-8.29,10.33s9.1,8.41,18.52,11.53,25.91,9,28.67,13.53L363.4,433s-25.79-15.82-31.71-19.6A13.66,13.66,0,0,1,325.56,403Z" style="opacity: 0.1; transform-origin: 340.865px 420.695px;" class="animable" id="elatwsmppspu7"></path></g><g id="elvnu7wjsdp6"><path d="M354.34,427.21l16.51,9.37S379,431,383,426.89s8.93-8.67,12-17.88c4.19-12.73,16.19-18.79,16.19-18.79s-16.69,7.86-25.38,14-17.16,8.74-22.08,8.32C363.68,412.57,367.63,425.07,354.34,427.21Z" style="opacity: 0.1; transform-origin: 382.765px 413.4px;" class="animable" id="elqp1isaiivxs"></path></g><path d="M194.24,190.67s6.49,5.09,13.23,3.18C207.47,193.85,201.11,206.45,194.24,190.67Z" style="fill: rgb(255, 255, 255); stroke: rgb(38, 50, 56); stroke-linecap: round; stroke-linejoin: round; transform-origin: 200.855px 194.642px;" id="elomktgs2g61" class="animable"></path><path d="M194,179.67c.19,1.4-.24,2.61-.94,2.71s-1.43-1-1.62-2.37.23-2.61.94-2.71S193.85,178.27,194,179.67Z" style="fill: rgb(38, 50, 56); transform-origin: 192.72px 179.84px;" id="eljlcndwn4ot" class="animable"></path><path d="M208.13,177.12c.18,1.41-.24,2.62-.94,2.71s-1.44-1-1.62-2.36.23-2.62.94-2.71S207.94,175.72,208.13,177.12Z" style="fill: rgb(38, 50, 56); transform-origin: 206.85px 177.295px;" id="el3liq66ieq8q" class="animable"></path><path d="M193,173.73s-3.78-1.95-6.47,2.23" style="fill: none; stroke: rgb(38, 50, 56); stroke-linecap: round; stroke-linejoin: round; transform-origin: 189.765px 174.618px;" id="elbp04cdvs33s" class="animable"></path><path d="M202.69,171.13s4-3.43,6.31,0" style="fill: none; stroke: rgb(38, 50, 56); stroke-linecap: round; stroke-linejoin: round; transform-origin: 205.845px 170.368px;" id="elip7q7uqlt1o" class="animable"></path><path d="M180.16,186.6s-2.43-3.59-5-3.48-3.59,3.71-2.67,7.19,4.75,8.34,7.65,7.88a6.44,6.44,0,0,0,4.17-2.32" style="fill: none; stroke: rgb(38, 50, 56); stroke-linecap: round; stroke-linejoin: round; transform-origin: 178.234px 190.669px;" id="el37m5y6m598d" class="animable"></path><path d="M203.46,159.13c2.73,2.27,5.62,4.74,7,8.08,1.22,2.84,1.49,6,2.61,8.87,1.19,3.07,2.49,6.28,2.59,9.63a40.79,40.79,0,0,1-1.21,9.19,50.65,50.65,0,0,1-1.85,7.69c-1.35,3.59-3.84,5.8-7.18,7.5-2.43,1.24-6.48,3-9.11,1.34-1.53-1-3.83-3.86-5.74-6.49" style="fill: none; stroke: rgb(38, 50, 56); stroke-linecap: round; stroke-linejoin: round; transform-origin: 203.115px 185.619px;" id="el0mnx1ofoytfn" class="animable"></path><path d="M180.16,198.19s4.3,10.54,3.26,17.95" style="fill: none; stroke: rgb(38, 50, 56); stroke-linecap: round; stroke-linejoin: round; transform-origin: 181.871px 207.165px;" id="ellalzoj1u75e" class="animable"></path><path d="M179.06,184.83a4.14,4.14,0,0,0,1.66-3.71c-.16-1.62-1.28-3.12-1.06-4.74a8.73,8.73,0,0,1,.86-2.22,9.31,9.31,0,0,0-.52-8.42s13.66.64,20.06-3.43,11.28-14.48,7.41-19.45-11.41,1.81-17,2.56S165,149.34,161.83,157s1.66,10.41,1.81,17.72.15,21.16,11.08,19.89c0,0-4.09-5.29-1.25-10.74C175.4,181.58,179.06,184.83,179.06,184.83Z" style="fill: rgb(38, 50, 56); transform-origin: 184.8px 167.873px;" id="elf661ccysvy9" class="animable"></path><path d="M205.85,151.5a17.14,17.14,0,0,1,6.54,12c.61,5.48,10.33,16.13,3.32,22.2,0,0-1.63-6.45-2.59-9.63s-2.19-9-3.8-11-10.15-9-10.15-9Z" style="fill: rgb(38, 50, 56); transform-origin: 208.705px 168.6px;" id="elu3ljykhoowl" class="animable"></path><path d="M181.42,215.91s6.74,4.44,19.26,4.62l1.47,16.79s-14.08-1.07-24.55-10.7c0,0-2.83-7.49-2.08-10.71S183,209.5,183,209.5" style="fill: none; stroke: rgb(38, 50, 56); stroke-linecap: round; stroke-linejoin: round; transform-origin: 188.772px 223.41px;" id="elzbnggq41dn" class="animable"></path><path d="M209.74,208.4l.4,6a24.82,24.82,0,0,1-9.46,6.15l7.84,14.93s9.35-7.28,10.28-14.93c0,0,.08-7.83-1.55-10.07s-7.57-3.29-7.57-3.29" style="fill: none; stroke: rgb(38, 50, 56); stroke-linecap: round; stroke-linejoin: round; transform-origin: 209.74px 221.335px;" id="elw08l0rbi9m" class="animable"></path><g id="elg5k1ym4qlyw"><path d="M171.8,162c1-2.51,3.74-4,6.41-4.4s5.41-.12,8.11-.19a20.82,20.82,0,0,0,10.6-3,14.17,14.17,0,0,0,6.4-8.76" style="fill: none; stroke: rgb(255, 255, 255); stroke-linecap: round; stroke-linejoin: round; opacity: 0.8; transform-origin: 187.56px 153.825px;" class="animable" id="eloa0lnauow1"></path></g><g id="elmyujgt4281q"><path d="M165.35,161.51c1.69-5.13,7.17-8.3,12.56-8.75,2.67-.23,5.37.08,8-.23s5.43-1.41,6.82-3.7" style="fill: none; stroke: rgb(255, 255, 255); stroke-linecap: round; stroke-linejoin: round; opacity: 0.8; transform-origin: 179.04px 155.17px;" class="animable" id="elm3vu9ydiiro"></path></g><path d="M162.51,324.52c-13,6.74-17.62-.2-24.86-5.94s-2.49-16-4-32.45,2.25-44.43,2.25-44.43,3.24-.74,12.23-6.24,27.91-13.88,27.91-13.88" style="fill: none; stroke: rgb(38, 50, 56); stroke-linecap: round; stroke-linejoin: round; transform-origin: 154.666px 274.438px;" id="el4cywep08xif" class="animable"></path><path d="M175.39,299.62s-2.06-6.53-7.88-6.7-15,2.45-21.54,14.82" style="fill: none; stroke: rgb(38, 50, 56); stroke-linecap: round; stroke-linejoin: round; transform-origin: 160.68px 300.326px;" id="elctvh45twnfu" class="animable"></path><path d="M166.18,292.53a3.22,3.22,0,0,1-1.05-.25,25.31,25.31,0,0,0-14.94-.68" style="fill: none; stroke: rgb(38, 50, 56); stroke-linecap: round; stroke-linejoin: round; transform-origin: 158.185px 291.658px;" id="elrepo0f6a5v" class="animable"></path><path d="M146.84,250.63c10.59,11.7,15.75,27.18,20.64,42.18" style="fill: none; stroke: rgb(38, 50, 56); stroke-linecap: round; stroke-linejoin: round; transform-origin: 157.16px 271.72px;" id="el4dl9nrtz185" class="animable"></path><path d="M218.8,219s19.2,4.58,28.58,5.67,10.9,2.4,10.9,2.4l1.75,6.54" style="fill: none; stroke: rgb(38, 50, 56); stroke-linecap: round; stroke-linejoin: round; transform-origin: 239.415px 226.305px;" id="elh9sq8ak09tw" class="animable"></path><polygon points="308.27 230.38 242.88 232.89 237.54 300.14 248.74 300.14 305.52 287.43 312.66 231.99 308.27 230.38" style="fill: rgb(255, 255, 255); transform-origin: 275.1px 265.26px;" id="elowj18x7d6k8" class="animable"></polygon><polygon points="240.94 302.13 312.46 233.58 305.52 287.43 240.94 302.13" style="fill: #07FFFF; transform-origin: 276.7px 267.855px;" id="el1wwi2ljxh41" class="animable"></polygon><g id="elha87hedtrx"><polygon points="240.94 302.13 312.46 233.58 305.52 287.43 240.94 302.13" style="fill: rgb(255, 255, 255); opacity: 0.7; transform-origin: 276.7px 267.855px;" class="animable" id="ellrwylsqdl4n"></polygon></g><polygon points="240.94 300.33 246.66 235.46 312.66 231.99 305.52 287.43 240.94 300.33" style="fill: none; stroke: rgb(38, 50, 56); stroke-linecap: round; stroke-linejoin: round; transform-origin: 276.8px 266.16px;" id="elnzvxca7lh88" class="animable"></polygon><path d="M284.84,263.42c-.44,3.95-2.55,6.95-4.71,6.71s-3.54-3.65-3.1-7.6,2.56-6.95,4.72-6.71S285.29,259.47,284.84,263.42Z" style="fill: rgb(38, 50, 56); transform-origin: 280.937px 262.975px;" id="elbksoy1lxmw7" class="animable"></path><path d="M305.52,287.43s30.22-.86,39.67,5.38,15,37.53,13.69,54.15-12.71,54.76-12.71,54.76L324.33,377s-10.76-39.12-4.89-54.44c0,0-29,1.63-40.42-1.95,0,0-10.23-16.75-27.77-22.29Z" style="fill: rgb(38, 50, 56); transform-origin: 305.16px 344.555px;" id="elp05fmsx8z3o" class="animable"></path><path d="M350.78,402.37a149.82,149.82,0,0,1-20.78-24c-10.57-16.33-25.18-32-40.21-44.23-12.11-9.82-14.85-25.82-29.79-33.85-24.75-13.27-46.15,13.1-54.15,18.44S184,330.12,184,330.12s5.06,19,19.92,21.25,29.89-8,37-3.05,12.37,27.05,35.85,40c19.19,10.58,45.34,20.9,58.83,27.86,3,1.56,5.24,3.2,6.94,4.13,4.66,2.54,9.64,5.53,14.34,8.49l16.19,9.86s16.25-9.61,22.49-18.47c.83-1.19,2.56-4.36,4.18-7.42,3.53-6.69,8-12.69,14.19-16,4.28-2.31,8.09-3,8-3.24-.41-.76-8.17-4.73-13.44-2.56-11.16,4.61-33.47,22.32-44,21A78.83,78.83,0,0,1,350.78,402.37Z" style="fill: none; stroke: rgb(38, 50, 56); stroke-miterlimit: 10; transform-origin: 302.966px 367.629px;" id="elff9xdfyvvyv" class="animable"></path><path d="M350.78,402.37c-9.73,3.93-13.65,10-15.15,13.82-13.49-7-39.64-17.28-58.83-27.86-23.48-13-28.7-35.06-35.85-40s-22.19,5.34-37,3.05S184,330.11,184,330.11s13.86-6,21.86-11.34,26.45-31.72,54.14-18.44c15.29,7.33,17.68,24,29.79,33.85,15,12.19,29.64,27.9,40.21,44.23A147,147,0,0,0,350.78,402.37Z" style="fill: rgb(38, 50, 56); transform-origin: 267.39px 356.412px;" id="el8aiyy1ckq1o" class="animable"></path><path d="M277.66,317.59s-7.49-15.22-19.5-18.17" style="fill: none; stroke: rgb(255, 255, 255); stroke-linecap: round; stroke-linejoin: round; transform-origin: 267.91px 308.505px;" id="el0chqbs3ziwo" class="animable"></path><path d="M238.4,287.29c-8.26-1.8-17.33,7.33-21.15,5.62-2.84-1.27-7.51,6.25-7.51,6.25a125.11,125.11,0,0,1-23.22,1.17c-11.13-.71-16.4,1.46-20.34,7.41l-5.5,14.57s14.51,13,30,5.43,36.07-30.41,50.25-30.33" style="fill: none; stroke: rgb(38, 50, 56); stroke-linecap: round; stroke-linejoin: round; transform-origin: 200.805px 308.581px;" id="el03t0t2kuai4y" class="animable"></path><path d="M353.71,426.82s13.56,1.11,10.38-15.09" style="fill: none; stroke: rgb(38, 50, 56); stroke-miterlimit: 10; transform-origin: 359.142px 419.283px;" id="el50shw6lhh6y" class="animable"></path><path d="M417.61,401.72c-1,2-13.43,12.58-24.14,21.83,0-.14,3-5.79,4.24-8.2,2.85-5.32,10.21-19.91,24.22-21.83C423.92,394.72,417.61,401.72,417.61,401.72Z" style="fill: rgb(38, 50, 56); transform-origin: 407.894px 408.535px;" id="elic95myy20d" class="animable"></path><path d="M412.28,390.33c-14.17,2.82-17.39,21-22.42,28.73s-19,18.24-19,18.24" style="fill: none; stroke: rgb(38, 50, 56); stroke-miterlimit: 10; transform-origin: 391.57px 413.815px;" id="eln32802vprai" class="animable"></path><path d="M363.22,432.66c2.31,4.22,1.22,9.12,0,12.19a25.45,25.45,0,0,1-2.22,4.37c-20.06-3.3-40.12-14.08-40.12-14.08l-5.17-16-.83-2.56,7.79-10.49" style="fill: none; stroke: rgb(38, 50, 56); stroke-miterlimit: 10; transform-origin: 339.727px 427.655px;" id="elmwy0y6hrs1s" class="animable"></path><path d="M363.22,444.85a25.45,25.45,0,0,1-2.22,4.37c-20.06-3.3-40.12-14.08-40.12-14.08l-5.17-16c2.59,3.38,7.39,8.33,14.59,10.36C340.07,432.27,358.1,435.51,363.22,444.85Z" style="fill: rgb(38, 50, 56); transform-origin: 339.465px 434.18px;" id="eljy1a2xr8i5o" class="animable"></path><polyline points="237.54 297.8 242.88 232.89 308.27 230.38 312.66 231.99" style="fill: none; stroke: rgb(38, 50, 56); stroke-linecap: round; stroke-linejoin: round; transform-origin: 275.1px 264.09px;" id="els3obkrpfnvj" class="animable"></polyline><path d="M364,419.06s8.94,1.6,15.81-4,17.94-18.27,17.94-18.27" style="fill: none; stroke: rgb(38, 50, 56); stroke-miterlimit: 10; transform-origin: 380.875px 408.031px;" id="el7kpb48gz7ra" class="animable"></path><path d="M373.1,411s-2.16,3.25,0,9.77" style="fill: none; stroke: rgb(38, 50, 56); stroke-linecap: round; stroke-linejoin: round; transform-origin: 372.62px 415.885px;" id="ely8tr23yugoh" class="animable"></path><path d="M379.44,407.89a13.31,13.31,0,0,0,.81,9.77" style="fill: none; stroke: rgb(38, 50, 56); stroke-linecap: round; stroke-linejoin: round; transform-origin: 379.559px 412.775px;" id="el8zgceajo467" class="animable"></path><path d="M387,403.51s-1.81,5.43,0,10.22" style="fill: none; stroke: rgb(38, 50, 56); stroke-linecap: round; stroke-linejoin: round; transform-origin: 386.598px 408.62px;" id="elxdlhu1kzh2" class="animable"></path><path d="M324.44,404.74l-7.17,8.63s7.22,7.89,17.41,11.17,28.39,8.85,29.9,14.78" style="fill: none; stroke: rgb(38, 50, 56); stroke-miterlimit: 10; transform-origin: 340.925px 422.03px;" id="el8mlnswclxh7" class="animable"></path></g><defs>     <filter id="active" height="200%">         <feMorphology in="SourceAlpha" result="DILATED" operator="dilate" radius="2"></feMorphology>                <feFlood flood-color="#32DFEC" flood-opacity="1" result="PINK"></feFlood>        <feComposite in="PINK" in2="DILATED" operator="in" result="OUTLINE"></feComposite>        <feMerge>            <feMergeNode in="OUTLINE"></feMergeNode>            <feMergeNode in="SourceGraphic"></feMergeNode>        </feMerge>    </filter>    <filter id="hover" height="200%">        <feMorphology in="SourceAlpha" result="DILATED" operator="dilate" radius="2"></feMorphology>                <feFlood flood-color="#ff0000" flood-opacity="0.5" result="PINK"></feFlood>        <feComposite in="PINK" in2="DILATED" operator="in" result="OUTLINE"></feComposite>        <feMerge>            <feMergeNode in="OUTLINE"></feMergeNode>            <feMergeNode in="SourceGraphic"></feMergeNode>        </feMerge>            <feColorMatrix type="matrix" values="0   0   0   0   0                0   1   0   0   0                0   0   0   0   0                0   0   0   1   0 "></feColorMatrix>    </filter></defs></svg>